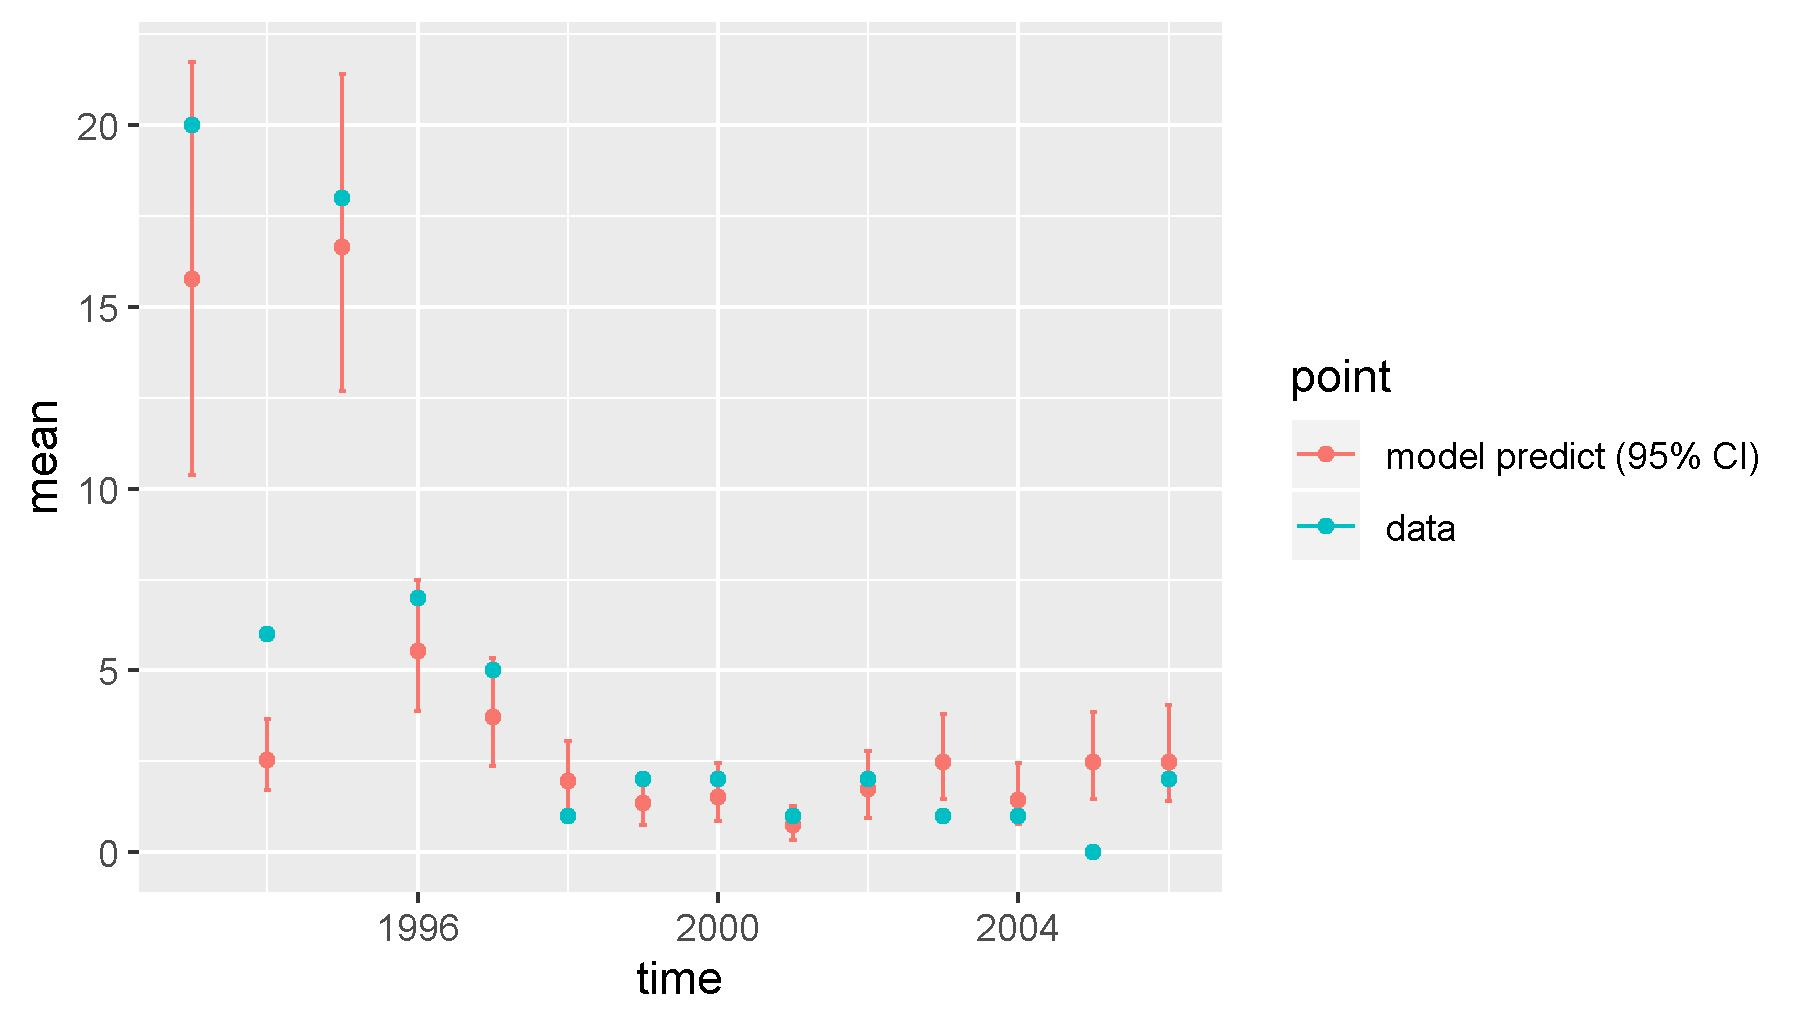

The table this chart was drawn from, first rows:
, point, mean, low, high, time
1, model predict (95% CI), 15.76, 10.38, 21.74, 1993
2, model predict (95% CI), 2.545, 1.697, 3.659, 1994
3, model predict (95% CI), 16.66, 12.68, 21.41, 1995
4, model predict (95% CI), 5.541, 3.892, 7.479, 1996
5, model predict (95% CI), 3.73, 2.368, 5.349, 1997
6, model predict (95% CI), 1.964, 1.129, 3.06, 1998
7, model predict (95% CI), 1.354, 0.7503, 2.155, 1999
8, model predict (95% CI), 1.528, 0.8546, 2.454, 2000
9, model predict (95% CI), 0.7387, 0.348, 1.263, 2001
10, model predict (95% CI), 1.731, 0.9358, 2.791, 2002
11, model predict (95% CI), 2.481, 1.469, 3.806, 2003
12, model predict (95% CI), 1.438, 0.7876, 2.448, 2004
13, model predict (95% CI), 2.48, 1.471, 3.844, 2005
14, model predict (95% CI), 2.494, 1.395, 4.049, 2006
X1993, data, 20, 20, 20, 1993
X1994, data, 6, 6, 6, 1994
X1995, data, 18, 18, 18, 1995
X1996, data, 7, 7, 7, 1996
X1997, data, 5, 5, 5, 1997
X1998, data, 1, 1, 1, 1998
X1999, data, 2, 2, 2, 1999
X2000, data, 2, 2, 2, 2000
X2001, data, 1, 1, 1, 2001
X2002, data, 2, 2, 2, 2002
X2003, data, 1, 1, 1, 2003
X2004, data, 1, 1, 1, 2004
X2005, data, 0, 0, 0, 2005
X2006, data, 2, 2, 2, 2006
